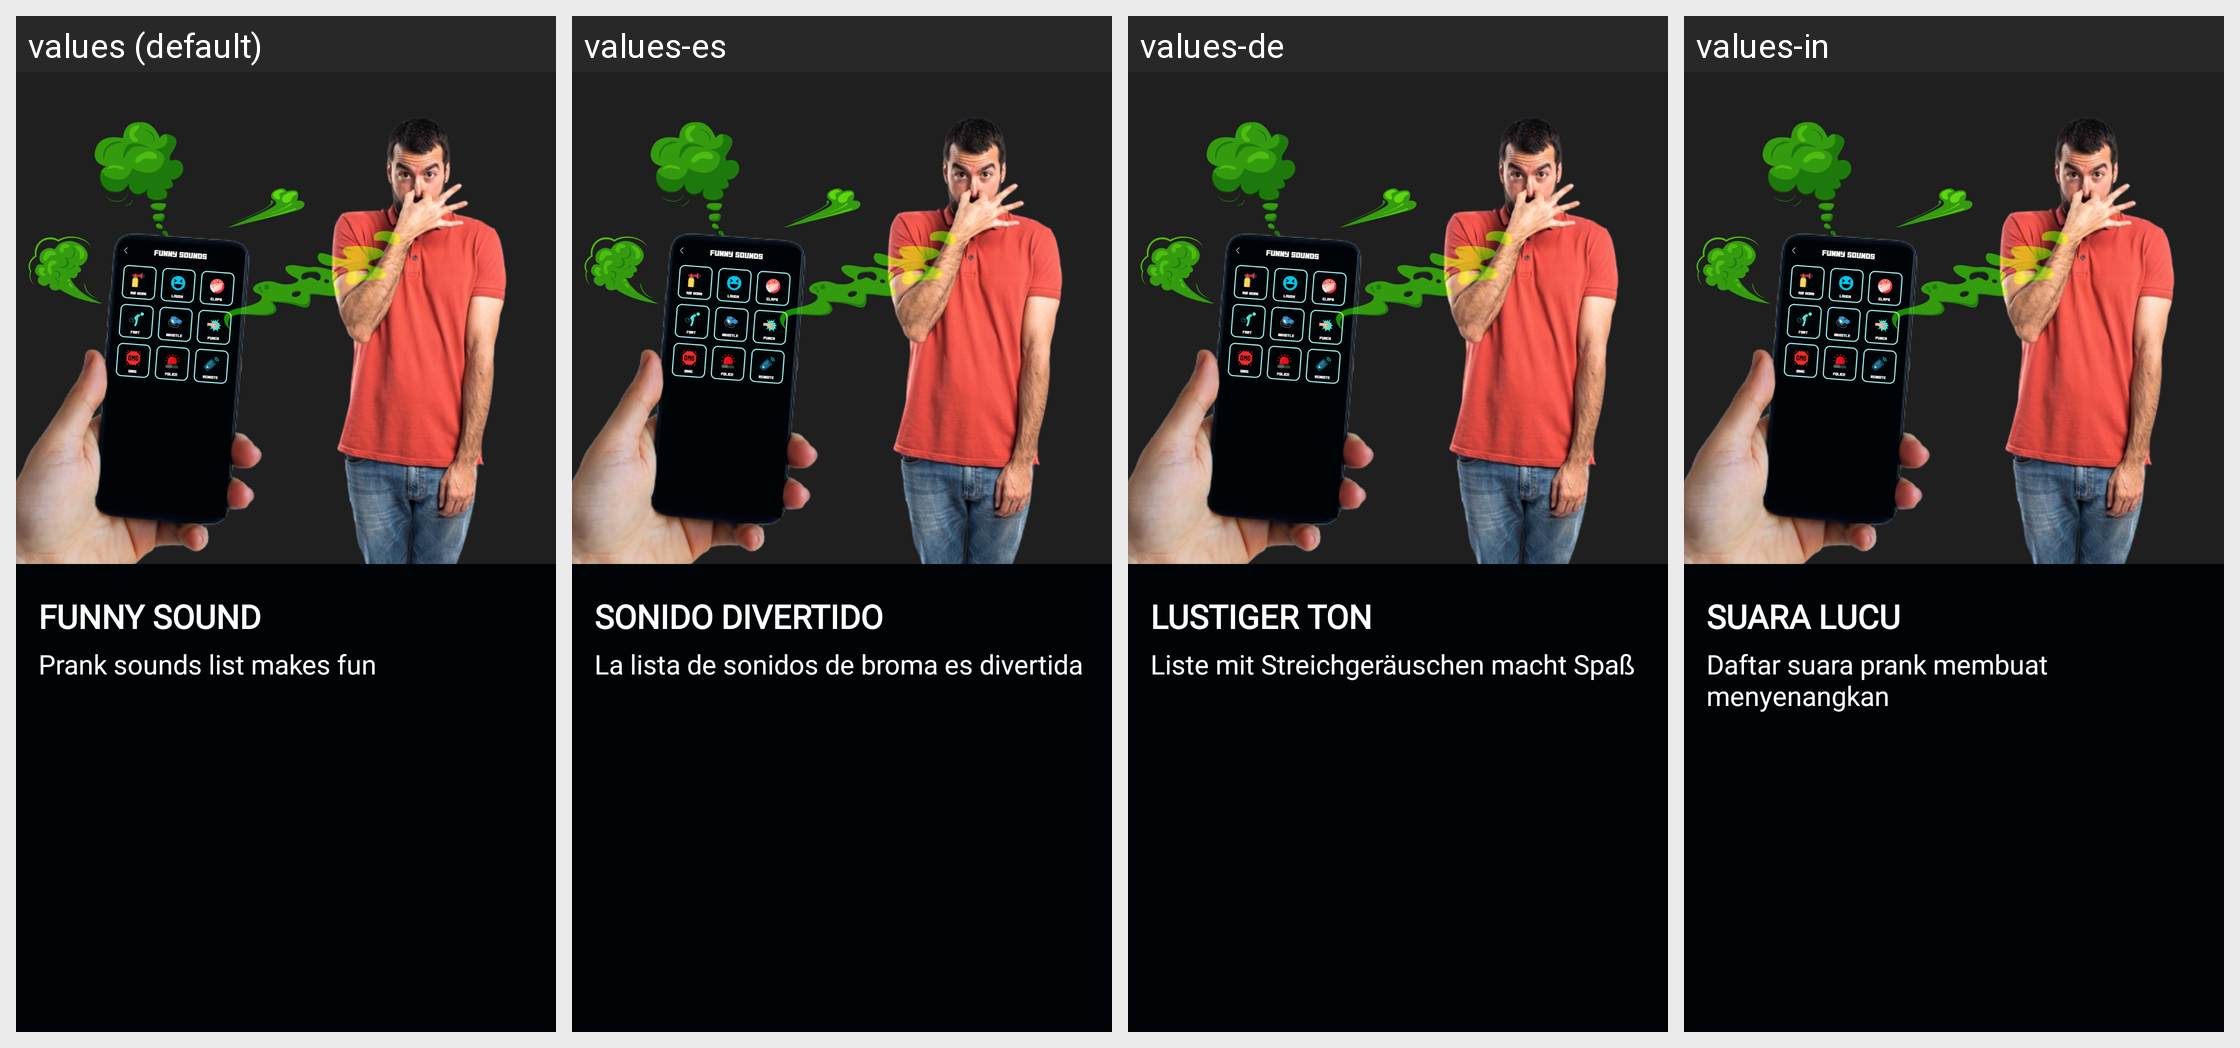

The same Android screen rendered under several of its app's locales, left to right. List the strings drawn on it with the default value and each locale's translation.
Android screen res/layout/fragment_intro3.xml rendered under 4 locales, left to right: values (default), values-es, values-de, values-in. Device: Nexus 5 (rendered at 1080×1920; each locale shown at half size, 540×960, under a caption strip naming it); theme Theme.LieDetector.
Other locales in the repository, not shown: values-fr, values-hi, values-pt, values-zh.
Strings drawn on this screen, with the default value and each locale's value (text and hints the layout hard-codes, and strings that could not be matched under every locale, appear in the picture but are not listed):

funny_sound
  values: FUNNY SOUND
  values-es: SONIDO DIVERTIDO
  values-de: LUSTIGER TON
  values-in: SUARA LUCU

prank_sounds_list_makes_fun
  values: Prank sounds list makes fun
  values-es: La lista de sonidos de broma es divertida
  values-de: Liste mit Streichgeräuschen macht Spaß
  values-in: Daftar suara prank membuat menyenangkan
